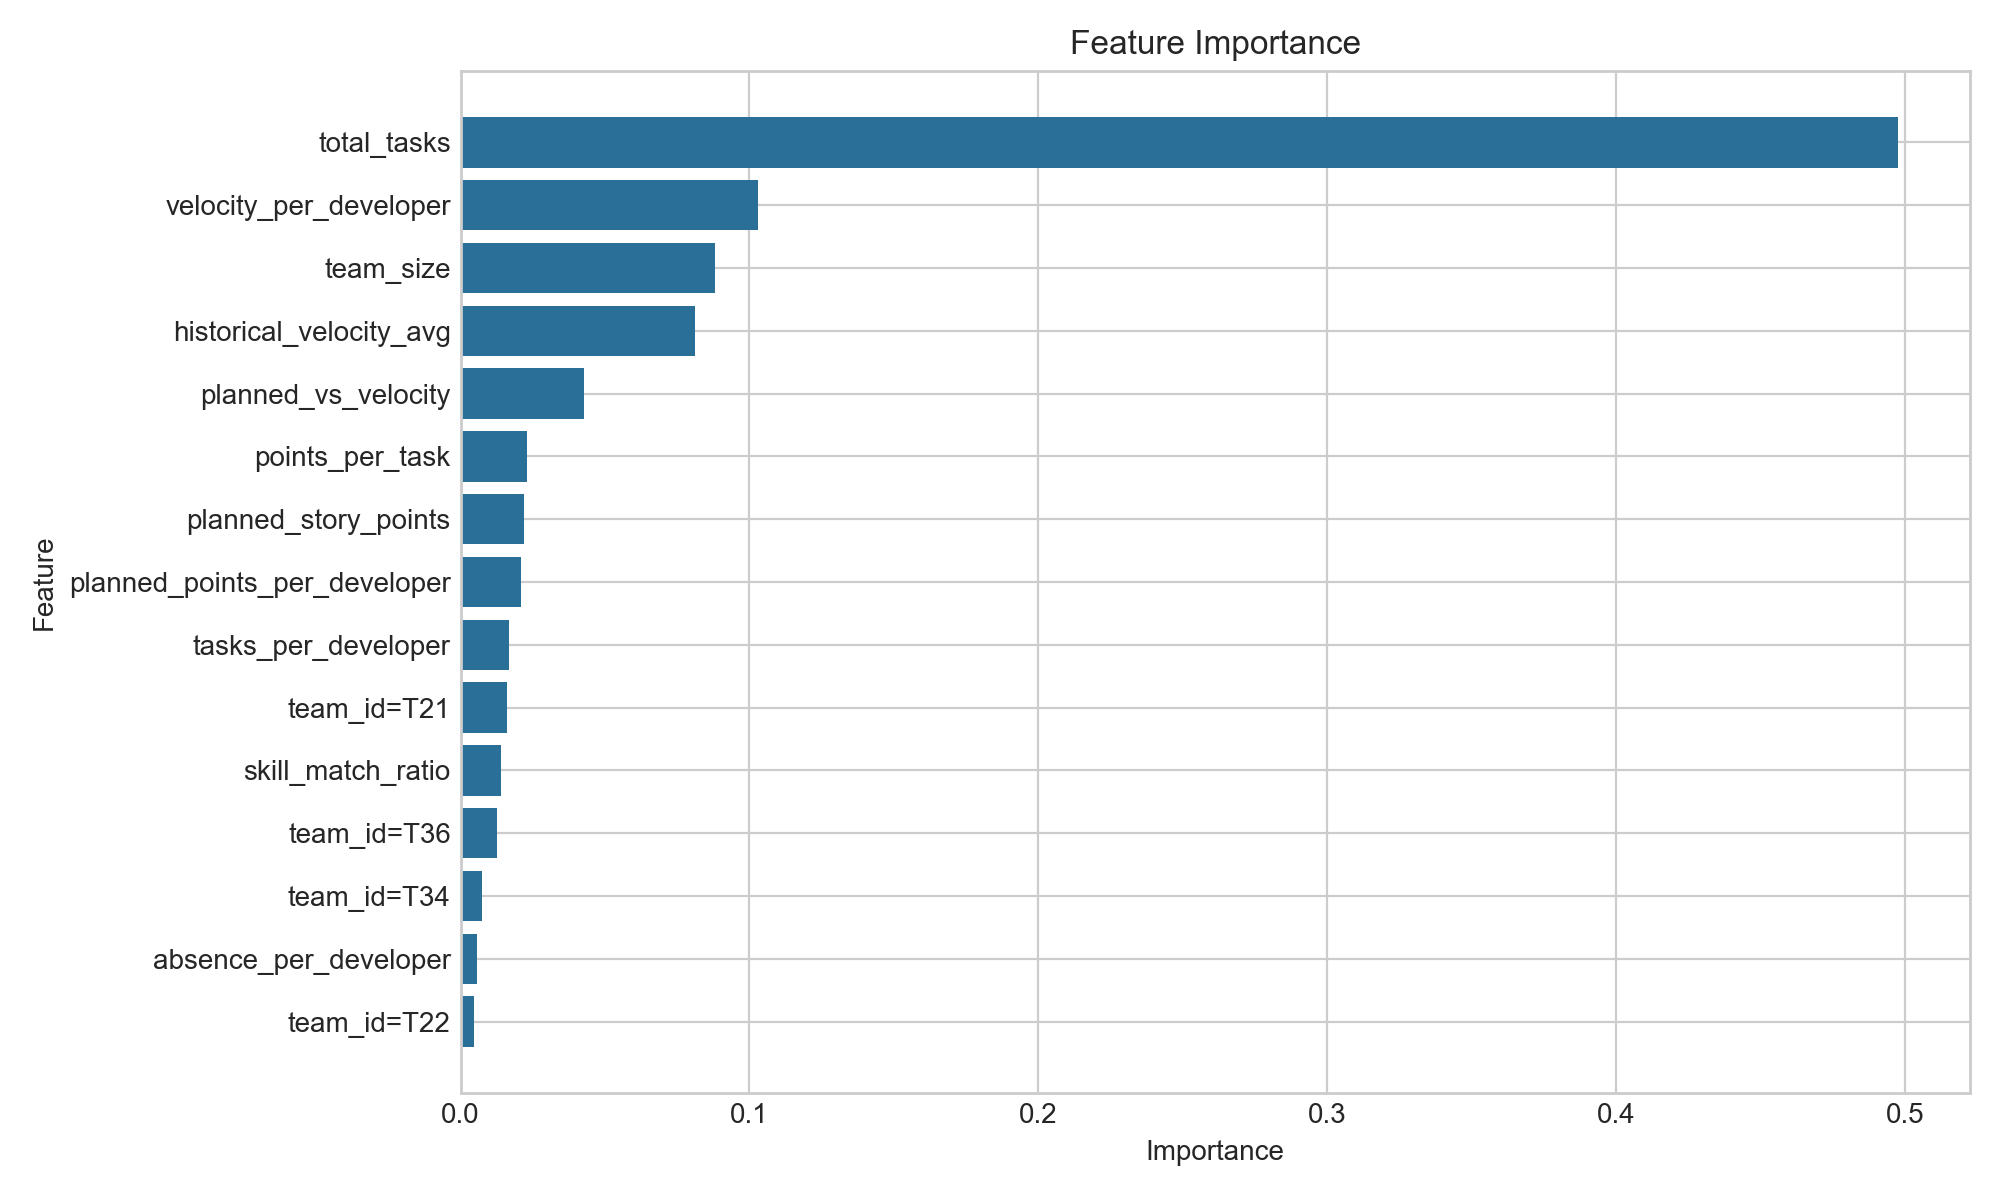

The data file committed next to this chart (first rows):
feature, importance
total_tasks, 0.4976
velocity_per_developer, 0.1029
team_size, 0.08812
historical_velocity_avg, 0.08109
planned_vs_velocity, 0.04256
points_per_task, 0.02286
planned_story_points, 0.02183
planned_points_per_developer, 0.02102
tasks_per_developer, 0.01665
team_id=T21, 0.01603
skill_match_ratio, 0.01412
team_id=T36, 0.01256
team_id=T34, 0.00743
absence_per_developer, 0.005614
team_id=T22, 0.004789
team_id=T4, 0.004632
team_id=T18, 0.003612
team_id=T1, 0.003491
team_id=T11, 0.003382
team_id=T44, 0.0033
team_id=T15, 0.003188
team_id=T13, 0.003045
absence_days_total, 0.002197
team_id=T12, 0.00215
team_id=T28, 0.002132
team_id=T3, 0.002041
team_id=T9, 0.001646
team_id=T2, 0.001182
team_id=T24, 0.001124
team_id=T6, 0.0011
team_id=T7, 0.0008052
team_id=T31, 0.0006747
team_id=T16, 0.0006391
team_id=T14, 0.0005935
team_id=T17, 0.0005894
team_id=T30, 0.0005378
team_id=T19, 0.000535
team_id=T10, 0.0004966
team_id=T35, 0.0004916
team_id=T32, 0.0002212
team_id=T26, 0.0002189
team_id=T23, 0.0002082
team_id=T25, 0.0001694
team_id=T5, 0.0001659
team_id=T20, 9.624020149863455e-05
team_id=T8, 8.516296226087201e-05
team_id=T27, 6.920249551480099e-05
team_id=T29, 6.247321532909715e-05
